Run: headless pygame with SDL's dummy video driver; simulated clock (each Clock.tick advances the game by its frame time, no real sleeping); random seed 0; keys injected as events and as key.get_pressed() state; mouse plan: one left click at the window centre at the start of phase 2, then a move to the lower-right quarter at the start of phase 3; restart key SPACE tapped at the start of phases 3 and 4.
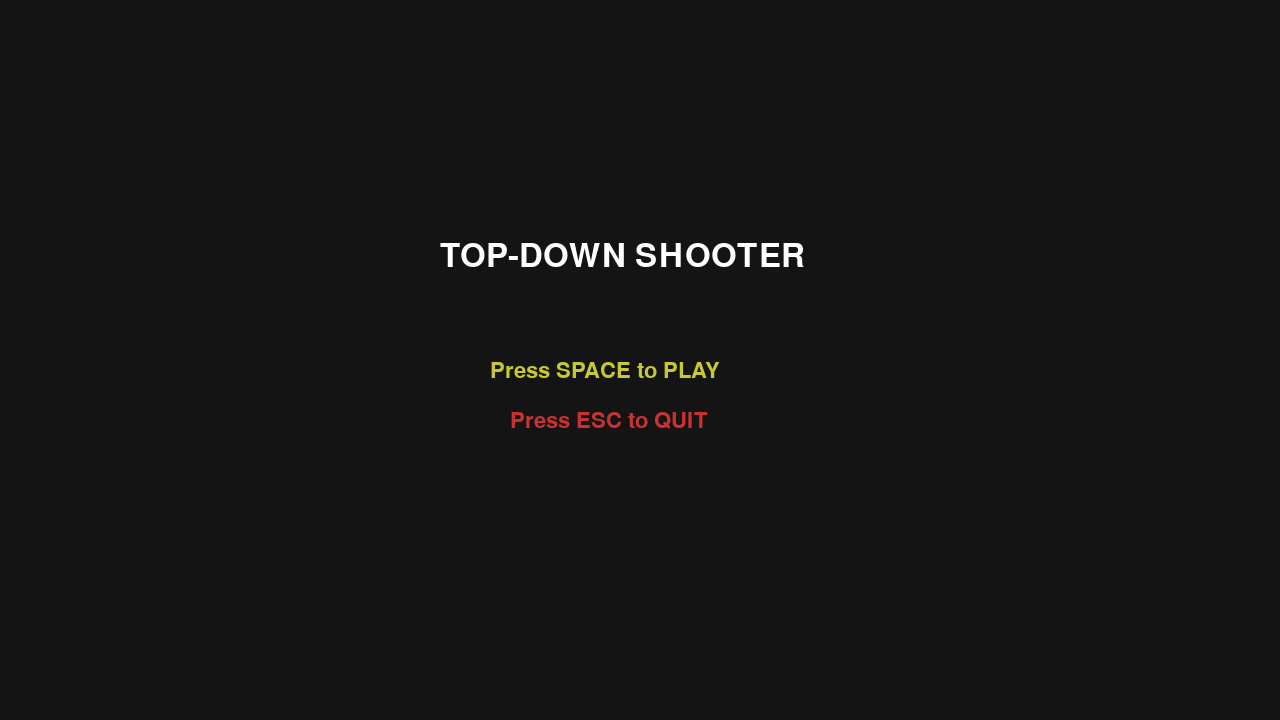
Frame 1 of 4 · flips 1–60 · no input
Frame 2 of 4 · flips 61–180 · clicked the window centre · tapped SPACE, RETURN · held RIGHT (→), D · screen unchanged from frame 1, image omitted
Frame 3 of 4 · flips 181–300 · moved the mouse to the lower-right quarter · tapped SPACE · held DOWN (↓), S · screen unchanged from frame 2, image omitted
Frame 4 of 4 · flips 301–420 · tapped SPACE · held LEFT (←), A, UP (↑), W · screen unchanged from frame 3, image omitted

The pygame program that drew these frames:

import pygame
import sys
import math
import random
#tôi đep trai
#hoặc không
#3gio48
#5gio49
#8:30
#quach thien phuc
#kkkk

pygame.init()
WIDTH, HEIGHT = 1280, 720
screen = pygame.display.set_mode((WIDTH, HEIGHT))
pygame.display.set_caption("Simple Top-Down Shooter")
clock = pygame.time.Clock()

# --- Game States ---
MENU = 0
PLAYING = 1
GAME_OVER = 2
game_state = MENU

# --- Player ---
player_pos = pygame.Vector2(WIDTH // 2, HEIGHT // 2)
player_speed = 5
player_size = 40
player_health = 100

# --- Bullet ---
bullets = []
bullet_speed = 15
shoot_cooldown = 0

# --- Enemies ---
enemies = []
enemy_size = 40
enemy_speed = 2
spawn_delay = 60
spawn_timer = 0

font = pygame.font.SysFont(None, 48)
small_font = pygame.font.SysFont(None, 32)

def reset_game():
    global player_pos, player_health, bullets, enemies, spawn_timer
    player_pos = pygame.Vector2(WIDTH // 2, HEIGHT // 2)
    player_health = 100
    bullets = []
    enemies = []
    spawn_timer = 0


def spawn_enemy():
    side = random.choice(["top","bottom","left","right"])
    if side == "top":    pos = [random.randint(0, WIDTH), -50]
    if side == "bottom": pos = [random.randint(0, WIDTH), HEIGHT+50]
    if side == "left":   pos = [-50, random.randint(0, HEIGHT)]
    if side == "right":  pos = [WIDTH+50, random.randint(0, HEIGHT)]
    enemies.append(pygame.Vector2(pos))


# ====================================================
# GAME LOOP
# ====================================================
while True:
    for e in pygame.event.get():
        if e.type == pygame.QUIT:
            pygame.quit()
            sys.exit()

    keys = pygame.key.get_pressed()

    # ================= MENU SCREEN =================
    if game_state == MENU:
        screen.fill((20, 20, 20))
        title = font.render("TOP-DOWN SHOOTER", True, (255,255,255))
        play_text = small_font.render("Press SPACE to PLAY", True, (200,200,50))
        quit_text = small_font.render("Press ESC to QUIT", True, (200,50,50))

        screen.blit(title, (WIDTH//2 - 200, HEIGHT//3))
        screen.blit(play_text, (WIDTH//2 - 150, HEIGHT//2))
        screen.blit(quit_text, (WIDTH//2 - 130, HEIGHT//2 + 50))

        if keys[pygame.K_SPACE]:
            reset_game()
            game_state = PLAYING

        if keys[pygame.K_ESCAPE]:
            pygame.quit()
            sys.exit()

        pygame.display.flip()
        clock.tick(60)
        continue

    # ================= GAME OVER SCREEN =================
    if game_state == GAME_OVER:
        screen.fill((0, 0, 0))
        game_over_text = font.render("GAME OVER", True, (255, 50, 50))
        retry_text = small_font.render("Press SPACE to RESTART", True, (255,255,255))

        screen.blit(game_over_text, (WIDTH//2 - 100, HEIGHT//2 - 20))
        screen.blit(retry_text, (WIDTH//2 - 160, HEIGHT//2 + 40))

        if keys[pygame.K_SPACE]:
            reset_game()
            game_state = PLAYING

        pygame.display.flip()
        clock.tick(60)
        continue

    # ================= GAMEPLAY =================

    # --- Player movement ---
    if keys[pygame.K_w]: player_pos.y -= player_speed
    if keys[pygame.K_s]: player_pos.y += player_speed
    if keys[pygame.K_a]: player_pos.x -= player_speed
    if keys[pygame.K_d]: player_pos.x += player_speed

    player_pos.x = max(player_size, min(WIDTH-player_size, player_pos.x))
    player_pos.y = max(player_size, min(HEIGHT-player_size, player_pos.y))

    # --- Shooting ---
    mouse_pressed = pygame.mouse.get_pressed()
    if mouse_pressed[0] and shoot_cooldown == 0:
        mx, my = pygame.mouse.get_pos()
        angle = math.atan2(my - player_pos.y, mx - player_pos.x)
        bullets.append([pygame.Vector2(player_pos), angle])
        shoot_cooldown = 10
    if shoot_cooldown > 0:
        shoot_cooldown -= 1

    # Spawn enemies
    spawn_timer += 1
    if spawn_timer >= spawn_delay:
        spawn_timer = 0
        spawn_enemy()

    # Bullets move
    for b in bullets:
        b[0].x += math.cos(b[1]) * bullet_speed
        b[0].y += math.sin(b[1]) * bullet_speed
    bullets = [b for b in bullets if 0 < b[0].x < WIDTH and 0 < b[0].y < HEIGHT]

    # Enemy move & hit player
    for e in enemies[:]:
        direction = (player_pos - e).normalize()
        e.x += direction.x * enemy_speed
        e.y += direction.y * enemy_speed

        if e.distance_to(player_pos) < player_size:
            enemies.remove(e)
            player_health -= 10
            if player_health <= 0:
                game_state = GAME_OVER

    # Bullet hits enemy
    for b in bullets[:]:
        for e in enemies[:]:
            if e.distance_to(b[0]) < enemy_size:
                bullets.remove(b)
                enemies.remove(e)
                break

    # --- DRAW GAME ---
    screen.fill((30, 30, 30))
    pygame.draw.circle(screen, (0, 200, 255), player_pos, player_size)

    for b in bullets:
        pygame.draw.circle(screen, (255,255,0), b[0], 6)

    for e in enemies:
        pygame.draw.rect(screen, (200,50,50), (*e, enemy_size, enemy_size))

    hp_text = small_font.render(f"HP: {player_health}", True, (255,255,255))
    screen.blit(hp_text, (10, 10))

    pygame.display.flip()
    clock.tick(60)
